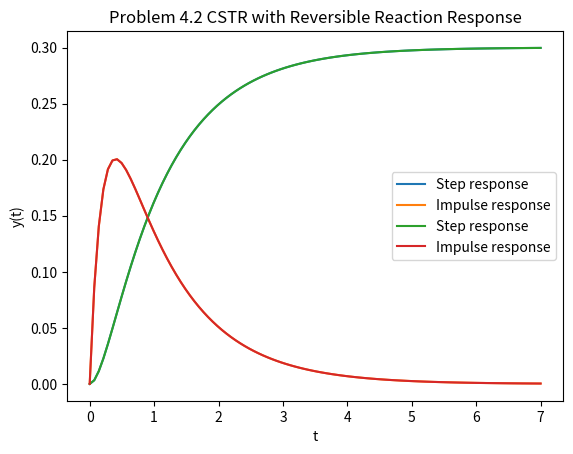

Generate this figure with matplotlib:
import numpy as np
import matplotlib.pyplot as plt
import scipy.signal as signal

# make scipy.signal look like matlab control systems toolbox
ss = signal.lti
step = signal.step
impulse = signal.impulse
tf = signal.TransferFunction

# constants
F_V = 0.5
k_1 = 3
k_b = 1.25
k_2 = 0.75

# matrices
A = np.array([
    [-(F_V + k_1), k_b],
    [k_1, -(F_V + k_2 + k_b)]
])
B = np.array([
    [F_V],
    [0]
])
C = np.array([0, 1])
D = 0

# define state space system
sys = ss(A, B, C, D)

# compute step/impulse response
t_step, y_step = step(sys)

t_impulse, y_impulse = impulse(sys)

# plot
plt.plot(t_step, y_step, label="Step response")
plt.plot(t_impulse, y_impulse, label="Impulse response")
plt.xlabel(r"t")
plt.ylabel(r"y(t)")
plt.title("Problem 4.2 CSTR with Reversible Reaction Response")
plt.legend()
plt.show()

# compute transfer function
transfer_func = tf(sys)

print(transfer_func)

# manually create system from transfer function
sys_manual = ss(transfer_func.num, transfer_func.den)

# comput step/impulse response
t_step, y_step = step(sys_manual)

t_impulse, y_impulse = impulse(sys_manual)

plt.plot(t_step, y_step, label="Step response")
plt.plot(t_impulse, y_impulse, label="Impulse response")
plt.xlabel(r"t")
plt.ylabel(r"y(t)")
plt.title("Problem 4.2 CSTR with Reversible Reaction Response")
plt.legend()
plt.show()